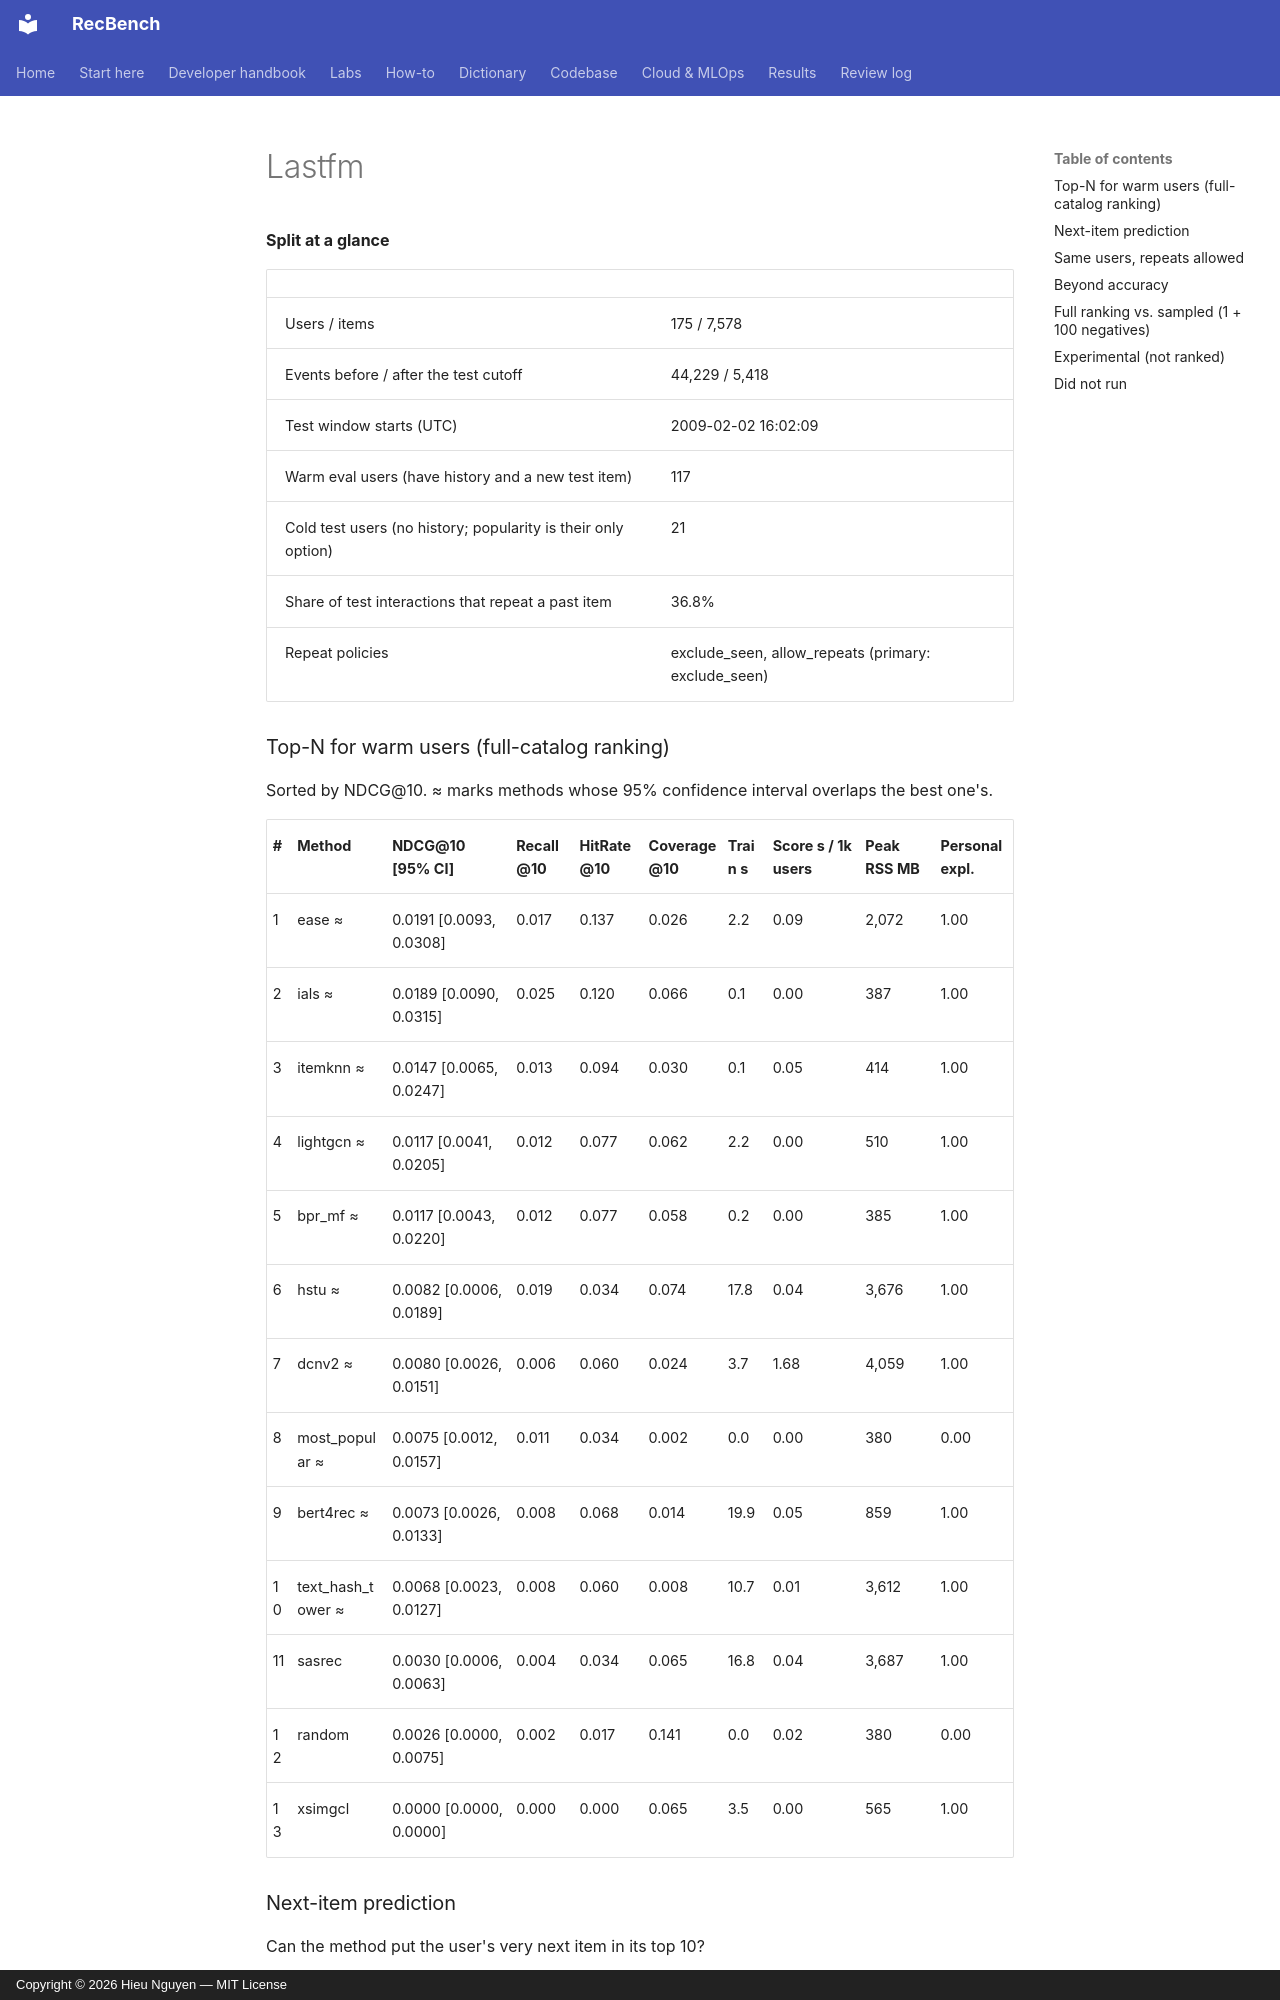

repository: trunghieu11/recbench · page: generated/leaderboards/smoke/lastfm/index.html · generator: mkdocs · copyright: Copyright © 2026 Hieu Nguyen — MIT License


**Split at a glance**

|  |  |
|---|---|
| Users / items | 175 / 7,578 |
| Events before / after the test cutoff | 44,229 / 5,418 |
| Test window starts (UTC) | 2009-02-02 16:02:09 |
| Warm eval users (have history and a new test item) | 117 |
| Cold test users (no history; popularity is their only option) | 21 |
| Share of test interactions that repeat a past item | 36.8% |
| Repeat policies | exclude_seen, allow_repeats (primary: exclude_seen) |
